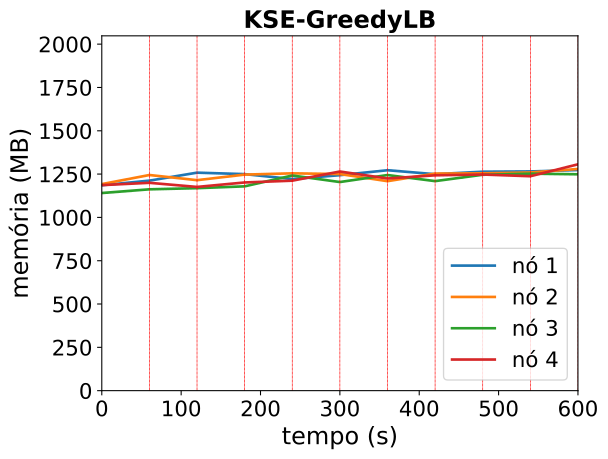

Data behind this chart, as committed beside it:
timestamp, ppgcc-m02_pod_amount, ppgcc-m02_memory, ppgcc-m02_cpu, ppgcc-m03_pod_amount, ppgcc-m03_memory, ppgcc-m03_cpu, ppgcc-m04_pod_amount, ppgcc-m04_memory, ppgcc-m04_cpu, ppgcc-m05_pod_amount, ppgcc-m05_memory, ppgcc-m05_cpu
0, 2, 1214020, 49044839, 3, 1220852, 46709559, 2, 1168096, 40986309, 3, 1214768, 55450807
60, 2, 1241344, 46302506, 3, 1274576, 70028621, 2, 1190008, 41955804, 3, 1228496, 51262025
120, 3, 1288468, 200327372, 3, 1244084, 142523262, 2, 1196740, 138049858, 2, 1204076, 162999365
180, 3, 1279888, 235834181, 3, 1276952, 111394643, 2, 1207564, 110556995, 2, 1230476, 156497839
240, 2, 1250716, 121351839, 2, 1284476, 98934630, 3, 1271716, 90298086, 3, 1241036, 150140284
300, 3, 1273552, 203231167, 2, 1280252, 199528020, 2, 1233040, 141167554, 3, 1295288, 194181058
360, 2, 1302856, 202908264, 2, 1238144, 217616465, 3, 1274356, 161762185, 3, 1253972, 144323515
420, 2, 1279492, 207905707, 3, 1283024, 141848830, 3, 1238452, 191360632, 2, 1272716, 156447285
480, 2, 1294144, 198373755, 3, 1284476, 242837020, 3, 1276072, 263729240, 2, 1277468, 99900202
540, 2, 1295860, 239119680, 2, 1289492, 239401153, 3, 1282540, 276627007, 3, 1267304, 150402547
600, 2, 1303968, 250320868, 3, 1310348, 264148908, 2, 1278844, 265504340, 3, 1337924, 189484291
